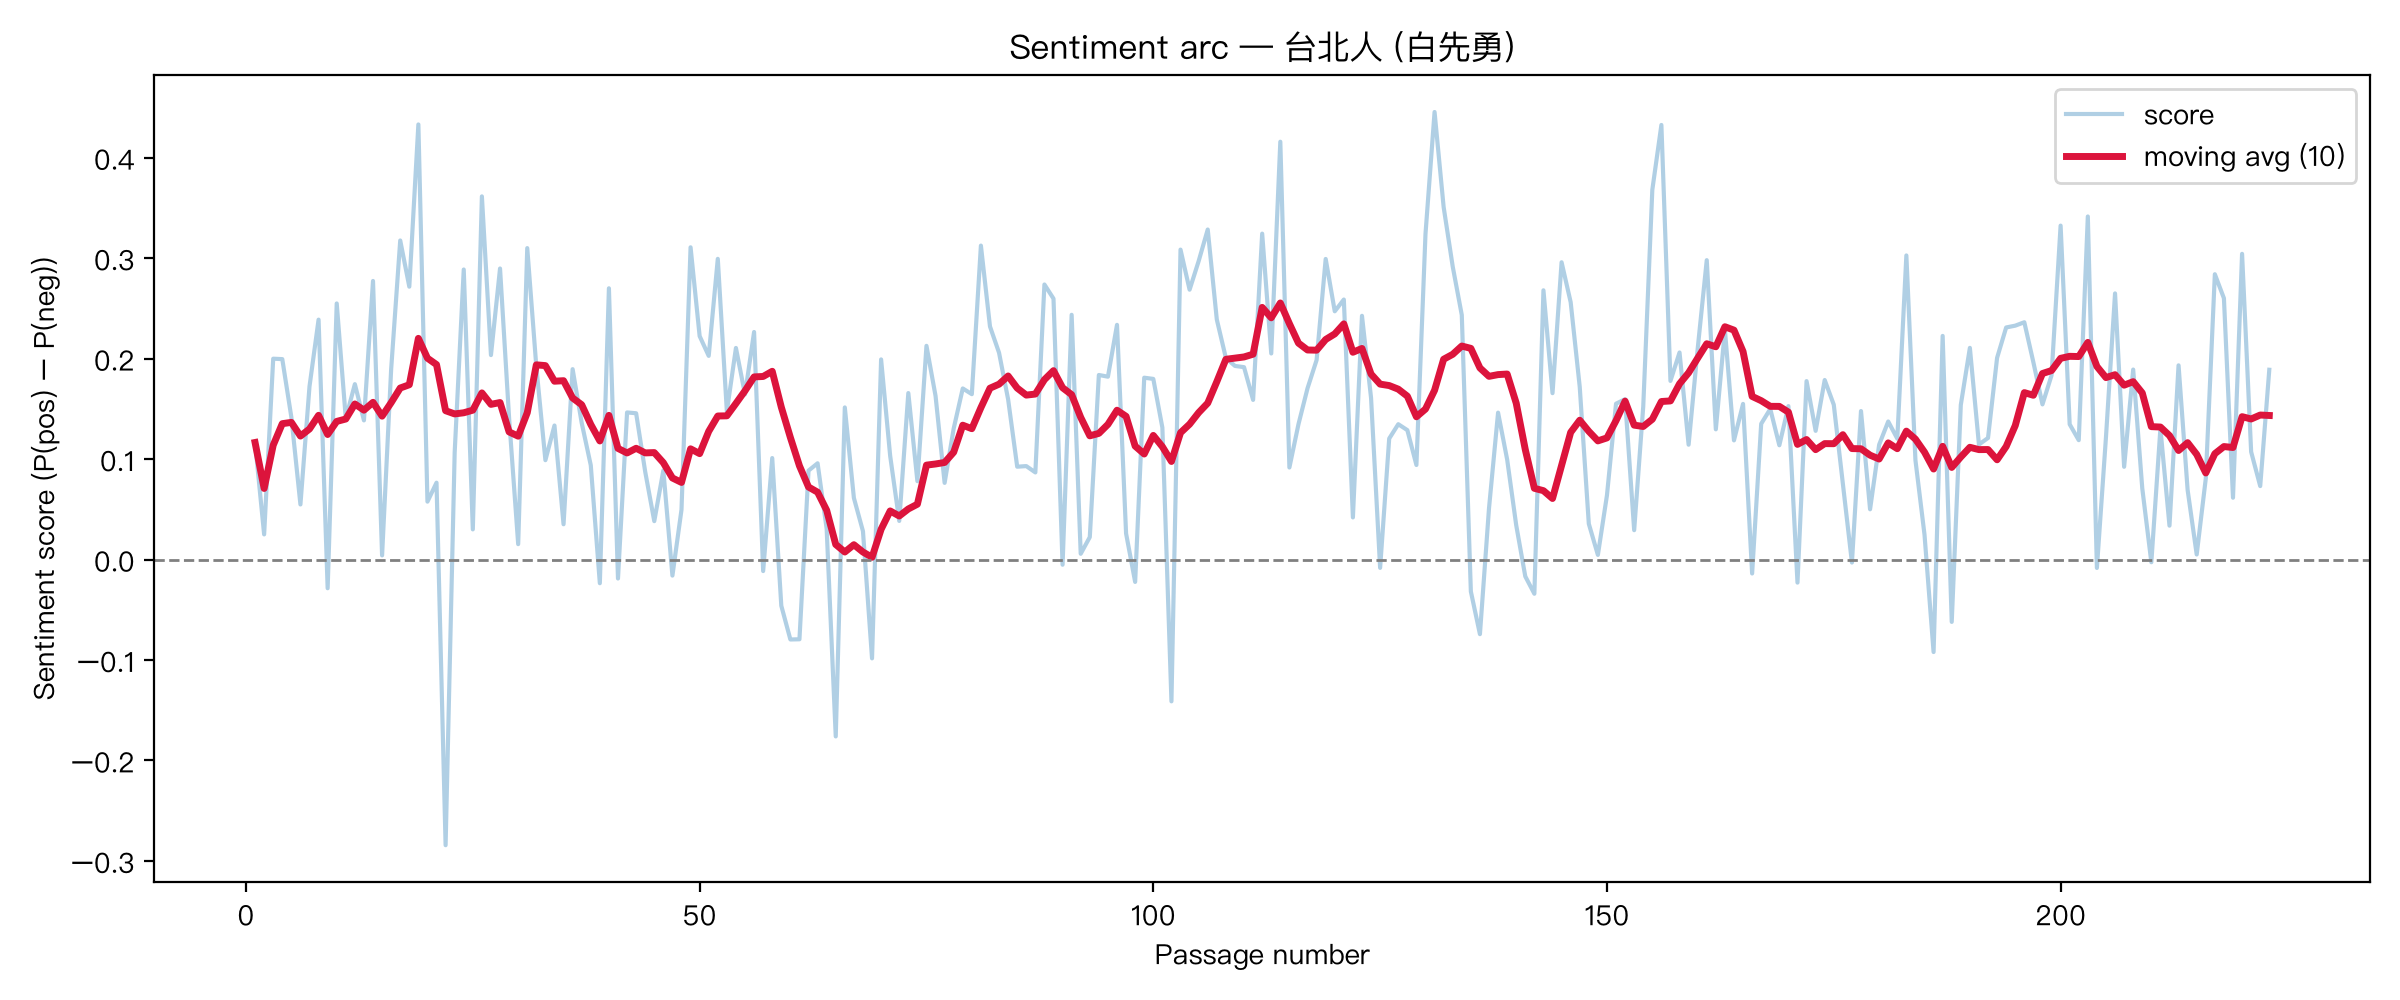

Source data for this figure (header and first rows):
passage_number, score, text
1, 0.1165, ?目录永远的尹雪艳一把青岁除金大班的最后一夜那片血一般红的杜鹃花思旧赋梁父吟孤恋…
2, 0.025, 别人伸个腰、蹙一下眉，难看，但是尹雪艳做起来，却又别有一番妩媚了。尹雪艳也不多言…
3, 0.1999, 天天开著崭新的开德拉克，在百乐门门口候著尹雪艳转完台子，两人一同上国际饭店十四楼…
4, 0.1995, 每当盛宴华筵，无论在场的贵人名媛，穿著紫貂，围著火狸，当尹雪艳披著她那件翻领束腰…
5, 0.1417, 客厅的家具是一色桃花心红木桌椅，几张老式大靠背的沙发，塞满了黑丝面子鸳鸯戏水的湘…
6, 0.0548, 吴经理的头发确实全白了，而且患著严重的风湿，走起路来，十分蹒跚，眼睛又害砂眼，眼…
7, 0.1723, 于是这起太太们，由尹雪艳领队，逛西门町、看绍兴戏，坐在三六九里吃桂花汤团，往往把…
8, 0.2388, 」于是尹雪艳便递过热毛巾给宋太太揩面，怜悯的劝说道。宋太太不肯认命，总要抽抽搭搭…
9, -0.0286, 尹雪艳本人极少下场，逢到这些日期，她总预先替客人们安排好牌局；有时两桌，有时三桌…
10, 0.2549, 」尹雪艳把个黑丝椅垫枕到吴经理害了风湿症的背脊上，怜恤的安慰著这个命运乖谬的老人…
11, 0.1404, 家庭美满，事业充满前途，徐壮图成为一个雄心勃勃的企业家。徐壮图第一次进入尹公馆是…
12, 0.1746, 」「徐先生是稀客，又是干爹的令戚，自然要跟别人不同一点。」尹雪艳笑吟吟的答道，发…
13, 0.1385, 席间徐壮图喝了不少热花雕，加上牌桌上和了那盘「满园花」的亢奋，临走时他已经有些微…
14, 0.2773, 据吴家阿婆说，她老师父常在这幅黄绫上显灵，向她授予机宜，因此吴家阿婆可以预卜凶吉…
15, 0.0041, 经常两晚、三晚不回家。我问一声，他就摔碗砸筷，脾气暴得了不得。前天连两个孩子都挨…
16, 0.1895, 我看你呀，总得变个法儿替你们徐先生消了这场灾难才好。」「亲妈，」徐太太忍不住又哭…
17, 0.3176, 开吊的那一天，灵堂就设在殡仪馆里。一时亲戚好友的花圈丧幛白簇簇的一直排到殡仪馆的…
18, 0.2716, 场合过分紧张突兀，一时大家都有点手足无措。尹雪艳行完礼后，却走到徐太太面前，伸出…
19, 0.4331, 回头赢了余经理及周董事长他们的钱，我来吃你的红！」一九六五年春于美爱荷华城?《一…
20, 0.0576, 当他从美国回来，跑到我南京的家来，冲著我倏地敬个军礼，叫我一声师娘时，我著实吃他…
21, 0.0765, 他爱上了一个在金陵女中念书叫朱青的女孩儿。「师娘，」他一股劲的对我说道，「你一定…
22, -0.2844, 「她这个人就是这么别扭，」郭轸到了后来急躁的指著朱青说道，「她跟我还有话说，见了…
23, 0.1065, 这还不算，他在练机的时候，竟然飞到金陵女中的上空，在那儿打转子，惹得那些女学生都…
24, 0.2887, 郭轸披著件军外套，头发蓬乱，两眼全是红丝，胡须也没剃，一把攥住我手，嗓子嗄哑，对…
25, 0.03, 她身上仍旧穿著新婚的艳色丝旗袍，新烫的头发揉乱了，发尾子枝枒般生硬的张著。一床绣…
26, 0.3615, 村子里那些人的身世我都知晓，渐渐儿的，我也拣了一些告诉她听，让她熟悉一下我们村里…
27, 0.2035, 她人又矮小，踮起脚还够不著，手里却揪住一块大抹布挥来挥去，全身的劲都使出来了似的…
28, 0.2897, 我们走回村子里，朱青一直默默跟在我后面，走到我门口时，我对她说：「莫难过了，他们…
29, 0.1408, 我赶到朱青那儿，里面已经黑压压挤满了一屋子的人。朱青歪倒在一张靠椅上，左右一边一…
30, 0.0153, 有一天我喂完她，便坐在她床沿上，对她说道：「朱青，若说你是为了郭轸，你就不该这般…
31, 0.31, 有人送来两张门票，我便带了隔壁李家念中学那个女儿一同去参加。我们到了新生社的时候…
32, 0.1919, 这首歌，我熟得很，收音机里常收得到白光灌的唱片。倒是难为那个女人却也唱得出白光那…
33, 0.0989, 来到台北后，没有人再叫我「师娘」了，个个都叫我秦老太，许久没有听到这个称呼，蓦然…
34, 0.1334, 我早知道像伟成他们那种人，是活不过我的。倒是没料到末了连他尸骨也没收著。来到台湾…
35, 0.0351, 」朱青把面一扬，冷笑道：「别说你们这对宝器，再换两个厉害的来，我一样有本事教你们…
36, 0.1895, 」朱青丢了帽子，笑得弯了腰，向那姓刘的和姓王的指点了一顿，咬著牙齿恨道：「两个小…
37, 0.136, 她跷著脚，手肘子搭在小顾肩上，嘴里却不停的哼著歌儿，又是甚么《叹十声》，又是甚么…
38, 0.0939, 初时朱小姐说小顾是她干弟弟，可是两个人那么眉来眼去，看著又不像。我们巷子里的人都…
39, -0.0236, 「小顾出了事，师娘该听到了？」朱青一边炒菜，头也没有回，便对我说道。「刚才一品香…
40, 0.27, 隔不了一会儿，她便哼出两句：嗳呀嗳嗳呀，郎呀，采花儿要趁早哪──一九六六年《现代…
41, -0.0189, 「不瞒你弟妹说，」那位姓赖的男客拍了一下大腿说道，「这对蜡烛确实费了我一番手脚呢…
42, 0.1464, 「骊珠表妹和俞欣也是难得。骊珠下午还在陆总医院值班呢。俞欣也是今天才从凤山赶来的…
43, 0.1456, 等下子放给你看：电光炮抓在手里爆！」「弟妹，」赖鸣升转向刘太太说道，「你莫小看了…
44, 0.0874, 」刘营长站了起来，端著一杯满满的高粱酒，走到赖鸣升跟前，双手举起酒杯向赖鸣升敬酒…
45, 0.0382, 别说他该敬大哥酒，我也来敬大哥这个老长官一杯。」刘太太说著先自干了半杯酒，桌上的…
46, 0.0887, 几杯高粱，一个小伙子哪里就灌坏了？老实说，今晚看见你们两个年轻人，郎才女貌，心里…
47, -0.016, 」刘太太笑得俯倒在桌子上，然后又转过身来对赖鸣升说道：「大哥，你请我一次客，我保…
48, 0.0496, 」赖鸣升说著，也不用人劝，先自把手里一杯高粱干了，用手背把嘴巴一抹，突地又跳到了…
49, 0.3108, 他的额头冒起了一颗颗的汗珠子，两颧烧得浑赤，他转向了骊珠和俞欣说道：「民国二十七…
50, 0.2224, 你不是记得他后来把我调到山东去了。那阵子山东那边打得好不热闹。李春发心里动了疑，…
51, 0.2027, 可是这个玩意儿却比『青天白日』还要稀罕呢！凭了这个玩意儿，我就有资格和你讲『台儿…
52, 0.2993, 我们国民军，别的仗不提倒罢了，要提到这一仗，俞老弟，这一仗──」赖鸣升说到这里突…
53, 0.1474, 「老弟台，」赖鸣升双手紧紧地揪住刘营长的肩带，一颗偌大的头颅差不多擂到了刘营长的…
54, 0.2106, 「弟妹──」赖鸣升伸手到桌面，又想去拿那瓶喝掉了一半的金门高粱，却被刘太太劈手夺…
55, 0.1644, 那对蜡烛已经烧去了一大截，蜡烛台上淋淋沥沥披满了蜡油。正当刘太太用了一把小洋刀，…
56, 0.2265, 刘家的儿子刘英正蹲在地上点燃了一个大花筒，一蓬银光倏地冒起六、七尺高，把一张张童…
57, -0.0115, 金大班听见了这句话，且在舞厅门口煞住了脚，让那群咭咭呱呱的舞娘鱼贯而入走进了舞厅…
58, 0.101, 才一进门，便有几处客人朝她摇著手，一叠声的「金大班」叫了起来。金大班也没看清谁是…
59, -0.046, 可是那天在台北碰到任黛黛，坐在她男人开的那个富春楼绸缎庄里，风风光光，赫然是老板…
60, -0.0796, 可是阳明山庄那幢八十万的别墅，一买下来，就过到了她金兆丽的名下。这么个土佬儿，竟…
... 163 more rows
